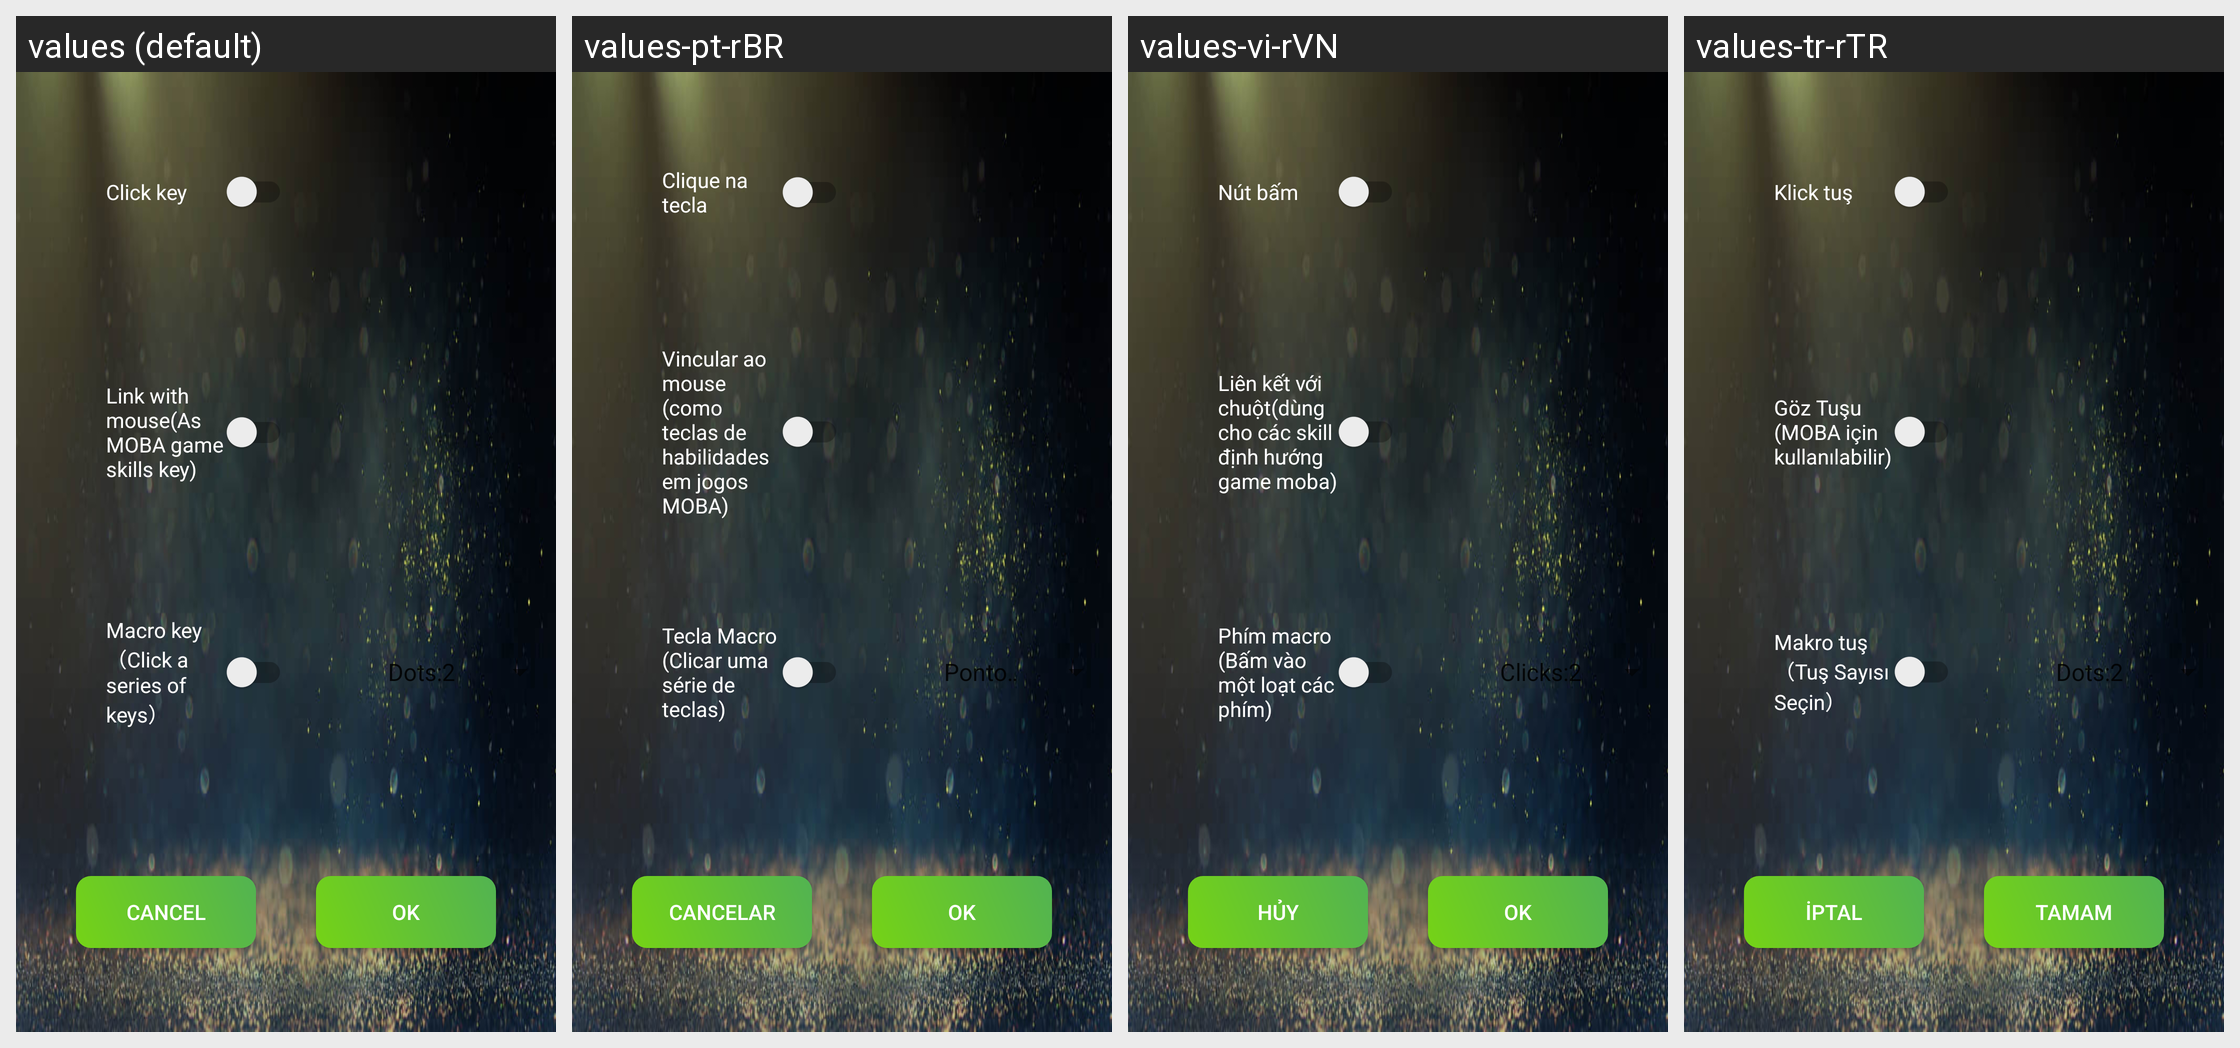

Locale-by-locale string values for the Android screen shown in this grid:
Android screen res/layout/activity_property.xml rendered under 4 locales, left to right: values (default), values-pt-rBR, values-vi-rVN, values-tr-rTR. Device: Nexus 5 (rendered at 1080×1920; each locale shown at half size, 540×960, under a caption strip naming it); theme AppTheme.
Other locales in the repository, not shown: values-ja, values-zh-rCN, values-zh-rHK, values-zh-rTW.
Strings drawn on this screen, with the default value and each locale's value (text and hints the layout hard-codes, and strings that could not be matched under every locale, appear in the picture but are not listed):

normal_key_press
  values: Click key
  values-pt-rBR: Clique na tecla
  values-vi-rVN: Nút bấm
  values-tr-rTR: Klick tuş

relate_click
  values: Link with mouse(As MOBA game skills key)
  values-pt-rBR: Vincular ao mouse (como teclas de habilidades em jogos MOBA)
  values-vi-rVN: Liên kết với chuột(dùng cho các skill định hướng game moba)
  values-tr-rTR: Göz Tuşu (MOBA için kullanılabilir)

macro_key
  values: Macro key（Click a series of keys）
  values-pt-rBR: Tecla Macro (Clicar uma série de teclas)
  values-vi-rVN: Phím macro (Bấm vào một loạt các phím)
  values-tr-rTR: Makro tuş（Tuş Sayısı Seçin）

cancle
  values: Cancel
  values-pt-rBR: Cancelar
  values-vi-rVN: Hủy
  values-tr-rTR: İptal

confirm
  values: OK
  values-pt-rBR: OK
  values-vi-rVN: OK
  values-tr-rTR: Tamam
